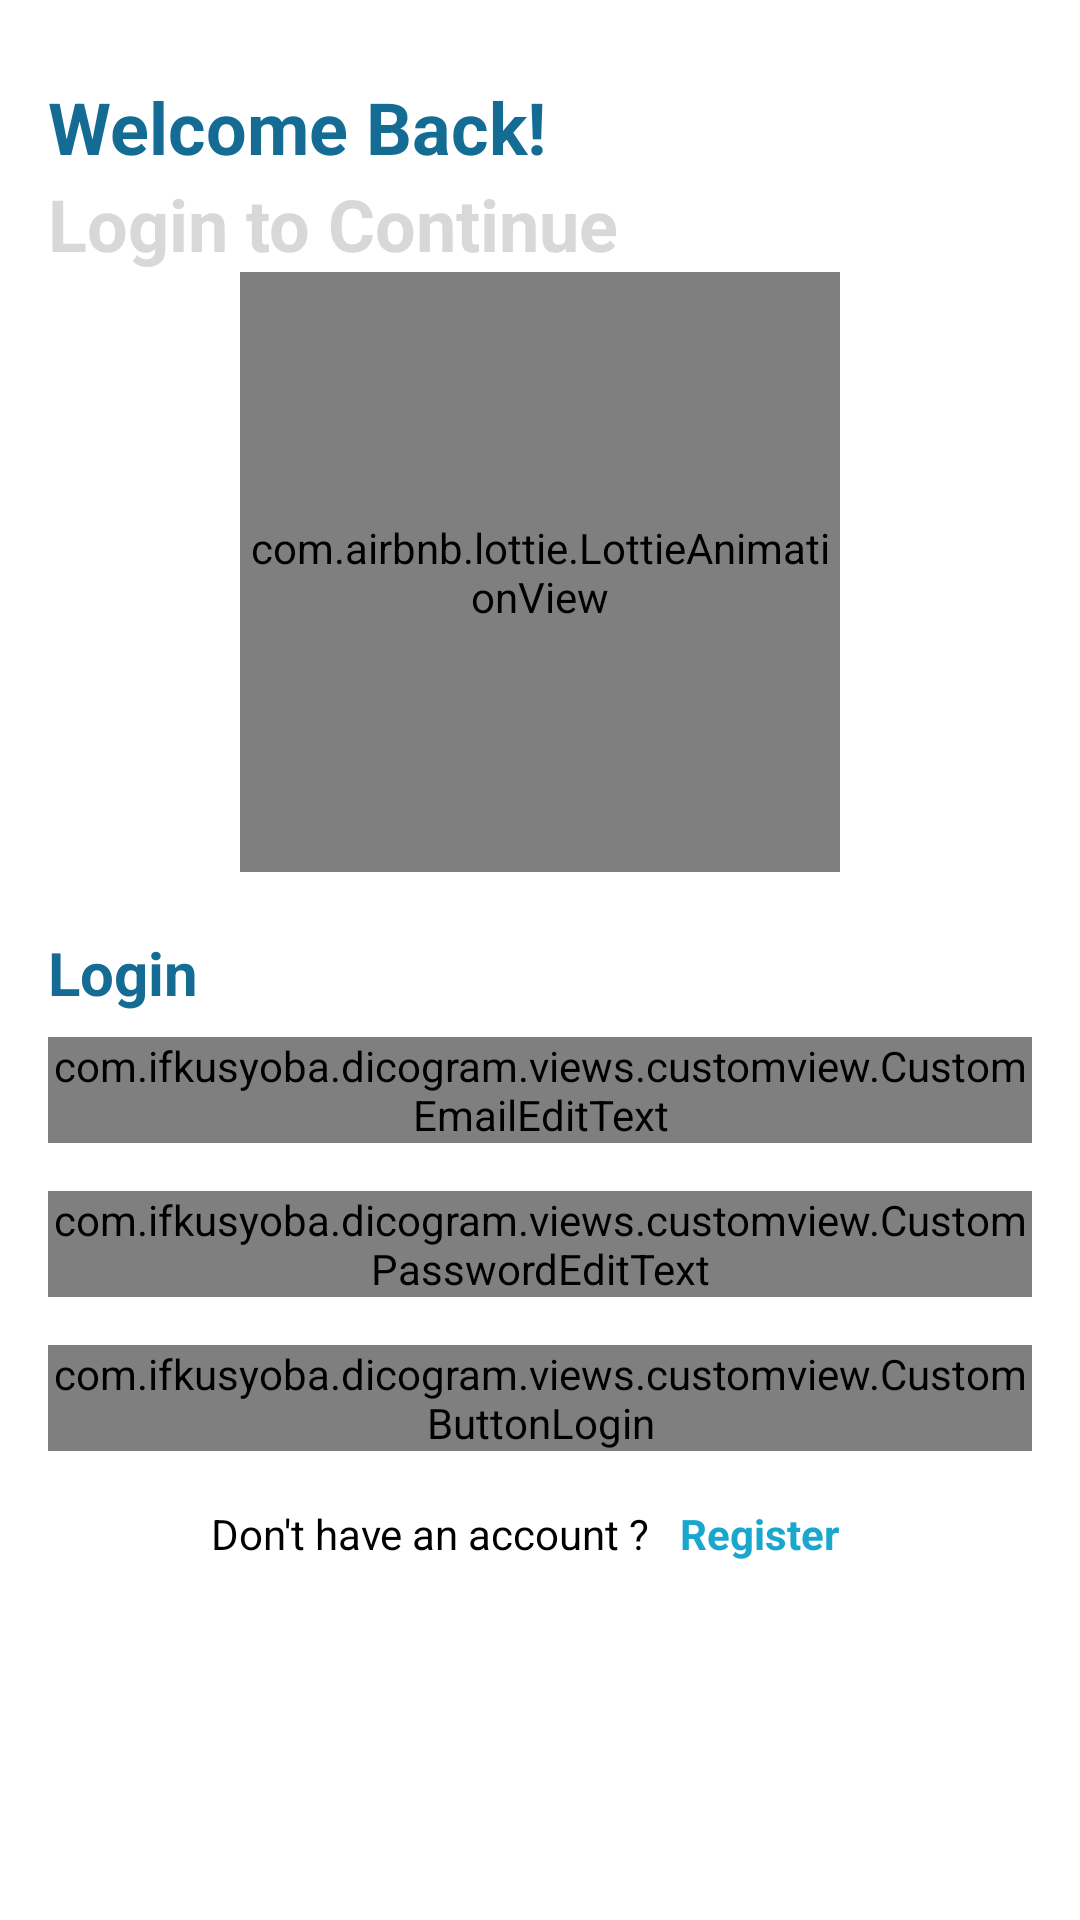

This screen was rendered from an Android layout file. Write that file and the resources it references.
<!-- AndroidManifest.xml: application theme Theme.Dicogram -->
<!-- res/layout/activity_login.xml -->
<?xml version="1.0" encoding="utf-8"?>
<androidx.constraintlayout.widget.ConstraintLayout xmlns:android="http://schemas.android.com/apk/res/android"
    xmlns:app="http://schemas.android.com/apk/res-auto"
    xmlns:tools="http://schemas.android.com/tools"
    android:layout_width="match_parent"
    android:layout_height="match_parent"
    android:padding="16dp"
    tools:context=".views.authentication.register.RegisterActivity">

    <RelativeLayout
        android:id="@+id/container"
        android:layout_width="match_parent"
        android:layout_height="wrap_content"
        android:orientation="vertical"
        app:layout_constraintEnd_toEndOf="parent"
        app:layout_constraintStart_toStartOf="parent"
        app:layout_constraintTop_toTopOf="parent">

        <TextView
            android:id="@+id/label_greet"
            android:layout_width="wrap_content"
            android:layout_height="wrap_content"
            android:layout_marginTop="10dp"
            android:text="@string/register_welcome_back"
            android:textColor="@color/dicoding_blue_dark"
            android:textSize="24sp"
            android:textStyle="bold" />

        <TextView
            android:id="@+id/label_greet_secondary"
            android:layout_width="wrap_content"
            android:layout_height="wrap_content"
            android:layout_below="@id/label_greet"
            android:text="@string/login_login_to_continue"
            android:textColor="@color/dicoding_light_grey"
            android:textSize="24sp"
            android:textStyle="bold" />

        <com.airbnb.lottie.LottieAnimationView
            android:id="@+id/logo"
            android:layout_width="200dp"
            android:layout_height="200dp"
            android:layout_below="@id/label_greet_secondary"
            android:layout_centerHorizontal="true"
            android:layout_marginBottom="20dp"
            android:transitionName="lottie"
            app:lottie_autoPlay="true"
            app:lottie_loop="true"
            app:lottie_rawRes="@raw/social_media" />

        <TextView
            android:id="@+id/label_auth"
            android:layout_width="wrap_content"
            android:layout_height="wrap_content"
            android:layout_below="@id/logo"
            android:text="@string/login_login"
            android:textColor="@color/dicoding_blue_dark"
            android:textSize="20sp"
            android:textStyle="bold"
            android:transitionName="auth" />

        <com.ifkusyoba.dicogram.views.customview.CustomEmailEditText
            android:id="@+id/ed_email"
            android:layout_width="match_parent"
            android:layout_height="wrap_content"
            android:layout_below="@id/label_auth"
            android:maxLines="1"
            android:layout_marginTop="8dp"
            android:layout_marginBottom="8dp" />

        <com.ifkusyoba.dicogram.views.customview.CustomPasswordEditText
            android:id="@+id/ed_password"
            android:layout_width="match_parent"
            android:layout_height="wrap_content"
            android:layout_below="@id/ed_email"
            android:maxLines="1"
            android:inputType="textPassword"
            android:layout_marginTop="8dp" />

        <com.ifkusyoba.dicogram.views.customview.CustomButtonLogin
            android:id="@+id/btn_login"
            android:layout_width="match_parent"
            android:layout_height="wrap_content"
            android:layout_below="@id/ed_password"
            android:layout_marginTop="16dp"
            android:textAllCaps="false"
            android:textSize="16sp"
            android:transitionName="action" />

        <LinearLayout
            android:layout_width="match_parent"
            android:layout_height="wrap_content"
            android:layout_below="@id/btn_login"
            android:layout_marginTop="8dp"
            android:gravity="center_horizontal"
            android:transitionName="misc">

            <TextView
                android:id="@+id/label_register"
                android:layout_width="wrap_content"
                android:layout_height="wrap_content"
                android:text="@string/login_dont_have_an_account"
                android:textColor="@color/black" />

            <TextView
                android:id="@+id/btn_register"
                android:layout_width="wrap_content"
                android:layout_height="wrap_content"
                android:padding="10dp"
                android:text="@string/register_register"
                android:textColor="@color/dicoding_blue"
                android:textStyle="bold" />
        </LinearLayout>
    </RelativeLayout>

    <include
        android:id="@+id/loading"
        layout="@layout/custom_loading"
        android:layout_width="wrap_content"
        android:layout_height="wrap_content"
        android:visibility="gone"
        app:layout_constraintBottom_toBottomOf="parent"
        app:layout_constraintEnd_toEndOf="parent"
        app:layout_constraintStart_toStartOf="parent"
        app:layout_constraintTop_toTopOf="parent" />

</androidx.constraintlayout.widget.ConstraintLayout>
<!-- res/layout/custom_loading.xml (included above) -->
<?xml version="1.0" encoding="utf-8"?>
<androidx.constraintlayout.widget.ConstraintLayout xmlns:android="http://schemas.android.com/apk/res/android"
    android:layout_width="wrap_content"
    android:layout_height="wrap_content"
    xmlns:app="http://schemas.android.com/apk/res-auto">

    <com.airbnb.lottie.LottieAnimationView
        android:layout_width="120dp"
        android:layout_height="120dp"
        android:layout_centerHorizontal="true"
        app:lottie_autoPlay="true"
        app:lottie_loop="true"
        app:lottie_rawRes="@raw/loading"
        app:layout_constraintBottom_toBottomOf="parent"
        app:layout_constraintEnd_toEndOf="parent"
        app:layout_constraintStart_toStartOf="parent"
        app:layout_constraintTop_toTopOf="parent"/>

</androidx.constraintlayout.widget.ConstraintLayout>
<!-- resources referenced by this layout -->
<resources>
  <color name="black">#FF000000</color>
  <color name="dicoding_blue">#FF19A7CE</color>
  <color name="dicoding_blue_dark">#FF146C94</color>
  <color name="dicoding_light_grey">#FFD8D8D8</color>
  <string name="login_dont_have_an_account">Don\'t have an account ?</string>
  <string name="login_login">Login</string>
  <string name="login_login_to_continue">Login to Continue</string>
  <string name="register_register">Register</string>
  <string name="register_welcome_back">Welcome Back!</string>
  <style name="Theme.Dicogram" parent="Theme.MaterialComponents.DayNight.DarkActionBar">
          
          <item name="colorPrimary">@color/dicoding_blue</item>
          <item name="colorPrimaryVariant">@color/dicoding_blue_dark</item>
          <item name="colorOnPrimary">@color/white</item>
          
          <item name="colorSecondary">@color/dicoding_secondary</item>
          <item name="colorSecondaryVariant">@color/teal_700</item>
          <item name="colorOnSecondary">@color/black</item>
          
          <item name="android:statusBarColor">?attr/colorPrimaryVariant</item>
          
      </style>
  <color name="white">#FFFFFFFF</color>
  <color name="dicoding_secondary">#FFFEFF86</color>
  <color name="teal_700">#FF018786</color>
</resources>
